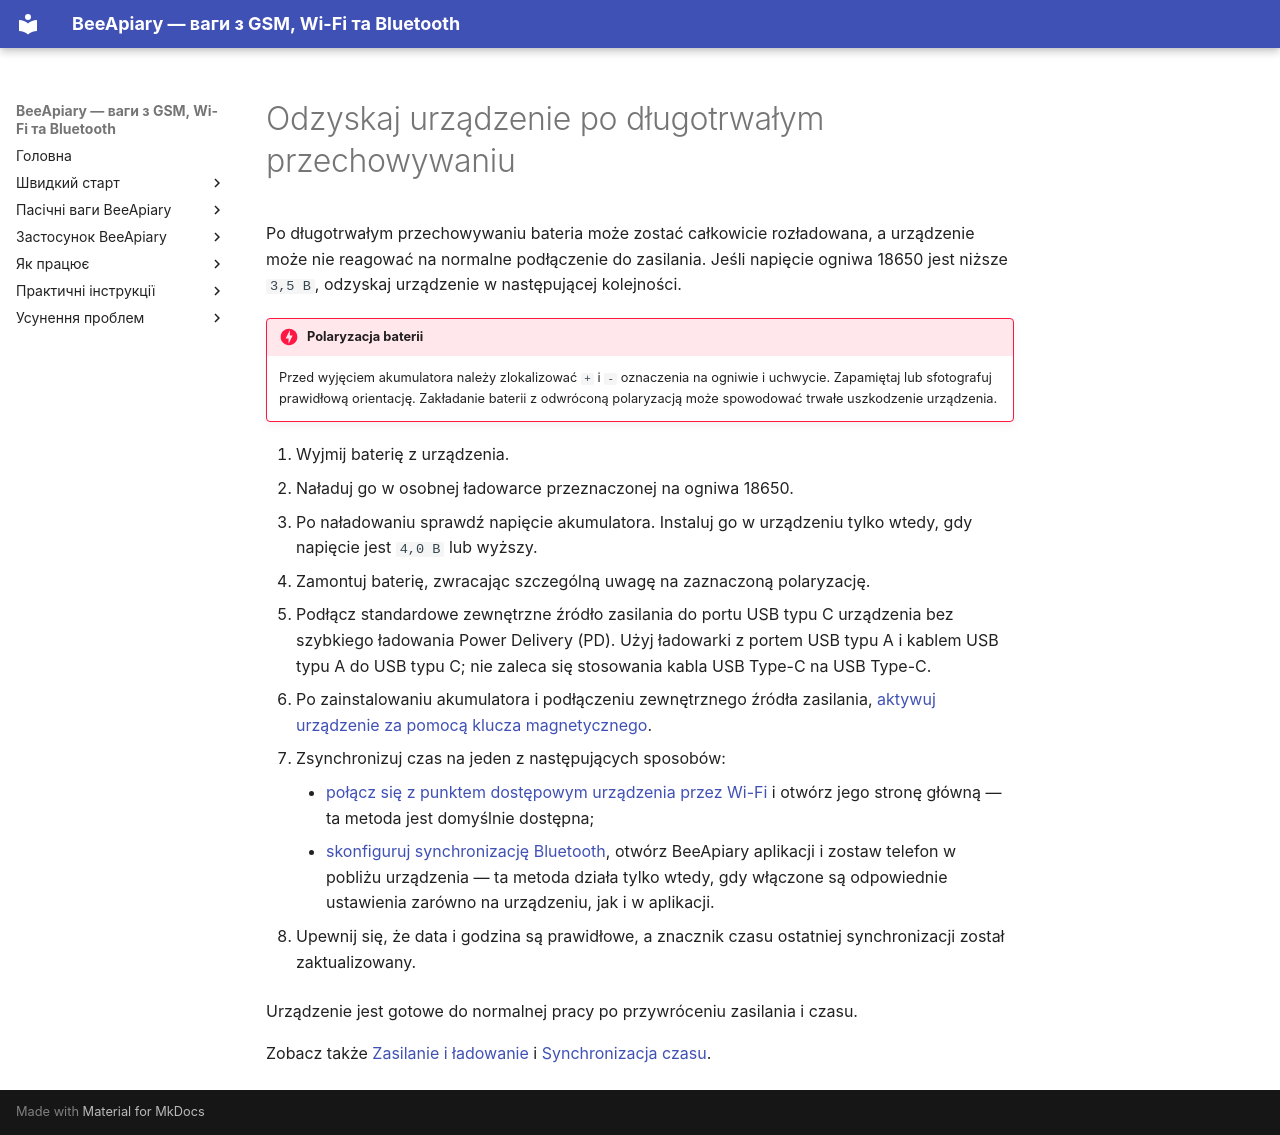

repository: Ivan-Bdgilko/BeeApiary_Docs · page: pl/troubleshooting/recovery-after-storage/index.html · generator: mkdocs

# Odzyskaj urządzenie po długotrwałym przechowywaniu

Po długotrwałym przechowywaniu bateria może zostać całkowicie rozładowana, a urządzenie może nie reagować na normalne podłączenie do zasilania. Jeśli napięcie ogniwa 18650 jest niższe `3,5 В`, odzyskaj urządzenie w następującej kolejności.

!!! danger "Polaryzacja baterii"
    Przed wyjęciem akumulatora należy zlokalizować `+` i `-` oznaczenia na ogniwie i uchwycie. Zapamiętaj lub sfotografuj prawidłową orientację. Zakładanie baterii z odwróconą polaryzacją może spowodować trwałe uszkodzenie urządzenia.

1. Wyjmij baterię z urządzenia.
2. Naładuj go w osobnej ładowarce przeznaczonej na ogniwa 18650.
3. Po naładowaniu sprawdź napięcie akumulatora. Instaluj go w urządzeniu tylko wtedy, gdy napięcie jest `4,0 В` lub wyższy.
4. Zamontuj baterię, zwracając szczególną uwagę na zaznaczoną polaryzację.
5. Podłącz standardowe zewnętrzne źródło zasilania do portu USB typu C urządzenia bez szybkiego ładowania Power Delivery (PD). Użyj ładowarki z portem USB typu A i kablem USB typu A do USB typu C; nie zaleca się stosowania kabla USB Type-C na USB Type-C.
6. Po zainstalowaniu akumulatora i podłączeniu zewnętrznego źródła zasilania, [aktywuj urządzenie za pomocą klucza magnetycznego](../guides/set-up-device.md#activation-reset).
7. Zsynchronizuj czas na jeden z następujących sposobów:

    - [połącz się z punktem dostępowym urządzenia przez Wi-Fi](../guides/configure-local-wifi.md) i otwórz jego stronę główną — ta metoda jest domyślnie dostępna;
    - [skonfiguruj synchronizację Bluetooth](../guides/configure-bluetooth-sync.md), otwórz BeeApiary aplikacji i zostaw telefon w pobliżu urządzenia — ta metoda działa tylko wtedy, gdy włączone są odpowiednie ustawienia zarówno na urządzeniu, jak i w aplikacji.

8. Upewnij się, że data i godzina są prawidłowe, a znacznik czasu ostatniej synchronizacji został zaktualizowany.

Urządzenie jest gotowe do normalnej pracy po przywróceniu zasilania i czasu.

Zobacz także [Zasilanie i ładowanie](../device/power.md) i [Synchronizacja czasu](../system/time-synchronization.md).
